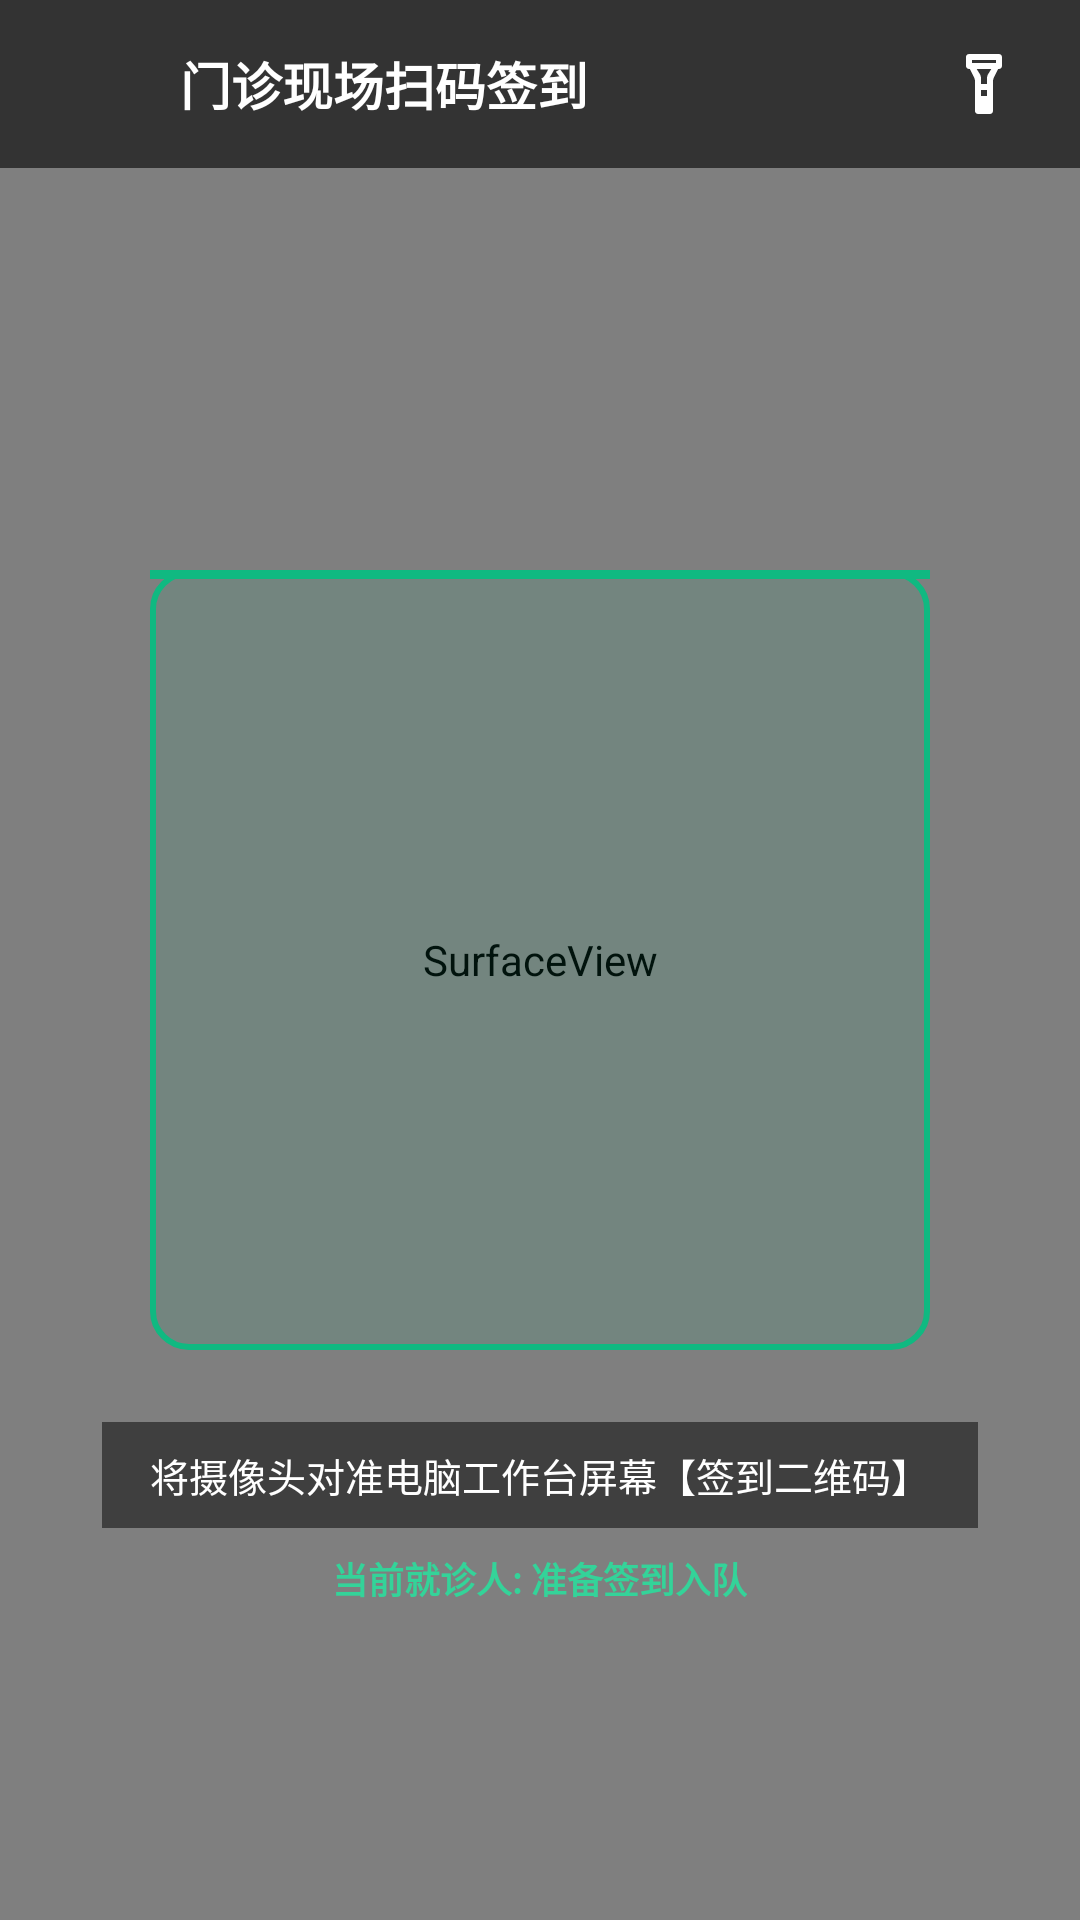

Layout XML and referenced resources for this Android screen:
<!-- AndroidManifest.xml: activity theme Theme.Material3.DayNight.NoActionBar -->
<!-- res/layout/activity_camera_scan.xml -->
<?xml version="1.0" encoding="utf-8"?>
<FrameLayout xmlns:android="http://schemas.android.com/apk/res/android"
    xmlns:app="http://schemas.android.com/apk/res-auto"
    android:layout_width="match_parent"
    android:layout_height="match_parent"
    android:background="#000000">

    
    <SurfaceView
        android:id="@+id/camera_surface_view"
        android:layout_width="match_parent"
        android:layout_height="match_parent" />

    
    <RelativeLayout
        android:layout_width="match_parent"
        android:layout_height="match_parent">

        
        <LinearLayout
            android:id="@+id/layout_scan_top_bar"
            android:layout_width="match_parent"
            android:layout_height="56dp"
            android:background="#99000000"
            android:gravity="center_vertical"
            android:orientation="horizontal"
            android:paddingHorizontal="16dp">

            <ImageView
                android:id="@+id/btn_back_scan"
                android:layout_width="32dp"
                android:layout_height="32dp"
                android:background="?attr/selectableItemBackgroundBorderless"
                android:contentDescription="返回"
                android:padding="4dp"
                android:src="@drawable/ic_close"
                app:tint="#FFFFFF" />

            <TextView
                android:id="@+id/tv_scan_title"
                android:layout_width="0dp"
                android:layout_height="wrap_content"
                android:layout_marginStart="12dp"
                android:layout_weight="1"
                android:text="门诊现场扫码签到"
                android:textColor="@color/text_on_primary"
                android:textSize="17sp"
                android:textStyle="bold" />

            <ImageView
                android:id="@+id/btn_toggle_flash"
                android:layout_width="32dp"
                android:layout_height="32dp"
                android:background="?attr/selectableItemBackgroundBorderless"
                android:contentDescription="手电筒"
                android:padding="4dp"
                android:src="@drawable/ic_flashlight"
                app:tint="#FFFFFF" />
        </LinearLayout>

        
        <FrameLayout
            android:id="@+id/view_finder_box"
            android:layout_width="260dp"
            android:layout_height="260dp"
            android:layout_centerInParent="true"
            android:background="@drawable/bg_scan_reticle">

            
            <View
                android:id="@+id/scan_laser_line"
                android:layout_width="match_parent"
                android:layout_height="3dp"
                android:layout_gravity="top"
                android:background="@color/primary_light" />
        </FrameLayout>

        
        <TextView
            android:id="@+id/tv_scan_hint"
            android:layout_width="wrap_content"
            android:layout_height="wrap_content"
            android:layout_below="@id/view_finder_box"
            android:layout_centerHorizontal="true"
            android:layout_marginTop="24dp"
            android:background="#80000000"
            android:paddingHorizontal="16dp"
            android:paddingVertical="8dp"
            android:text="将摄像头对准电脑工作台屏幕【签到二维码】"
            android:textColor="@color/text_on_primary"
            android:textSize="13sp" />

        <TextView
            android:id="@+id/tv_scan_patient_info"
            android:layout_width="wrap_content"
            android:layout_height="wrap_content"
            android:layout_below="@id/tv_scan_hint"
            android:layout_centerHorizontal="true"
            android:layout_marginTop="8dp"
            android:text="当前就诊人: 准备签到入队"
            android:textColor="#34D399"
            android:textSize="12sp"
            android:textStyle="bold" />



    </RelativeLayout>
</FrameLayout>
<!-- resources referenced by this layout -->
<resources>
  <color name="primary_light">#10B981</color>
  <color name="text_on_primary">#FFFFFF</color>
  <!-- drawable bg_scan_reticle (drawable) -->
  <?xml version="1.0" encoding="utf-8"?>
  <shape xmlns:android="http://schemas.android.com/apk/res/android"
      android:shape="rectangle">
      <stroke
          android:width="2dp"
          android:color="#10B981" />
      <corners android:radius="12dp" />
      <solid android:color="#1A10B981" />
  </shape>
  <!-- drawable ic_flashlight (drawable) -->
  <vector xmlns:android="http://schemas.android.com/apk/res/android"
      android:width="24dp"
      android:height="24dp"
      android:viewportWidth="24"
      android:viewportHeight="24">
      
      <path
          android:fillColor="#FFFFFFFF"
          android:pathData="M7,2h10c0.55,0 1,0.45 1,1v3c0,0.55 -0.45,1 -1,1h-0.28l-1.44,2.88C15.11,10.22 15,10.6 15,11v10c0,0.55 -0.45,1 -1,1h-4c-0.55,0 -1,-0.45 -1,-1V11c0,-0.4 -0.11,-0.78 -0.28,-1.12L7.28,7H7C6.45,7 6,6.55 6,6V3c0,-0.55 0.45,-1 1,-1zM8,4v1h8V4H8zM10.72,8.88C10.9,9.24 11,9.61 11,10v2h2v-2c0,-0.39 0.1,-0.76 0.28,-1.12L14.44,7H9.56l1.16,1.88zM11,14v2h2v-2h-2z" />
  </vector>
</resources>
